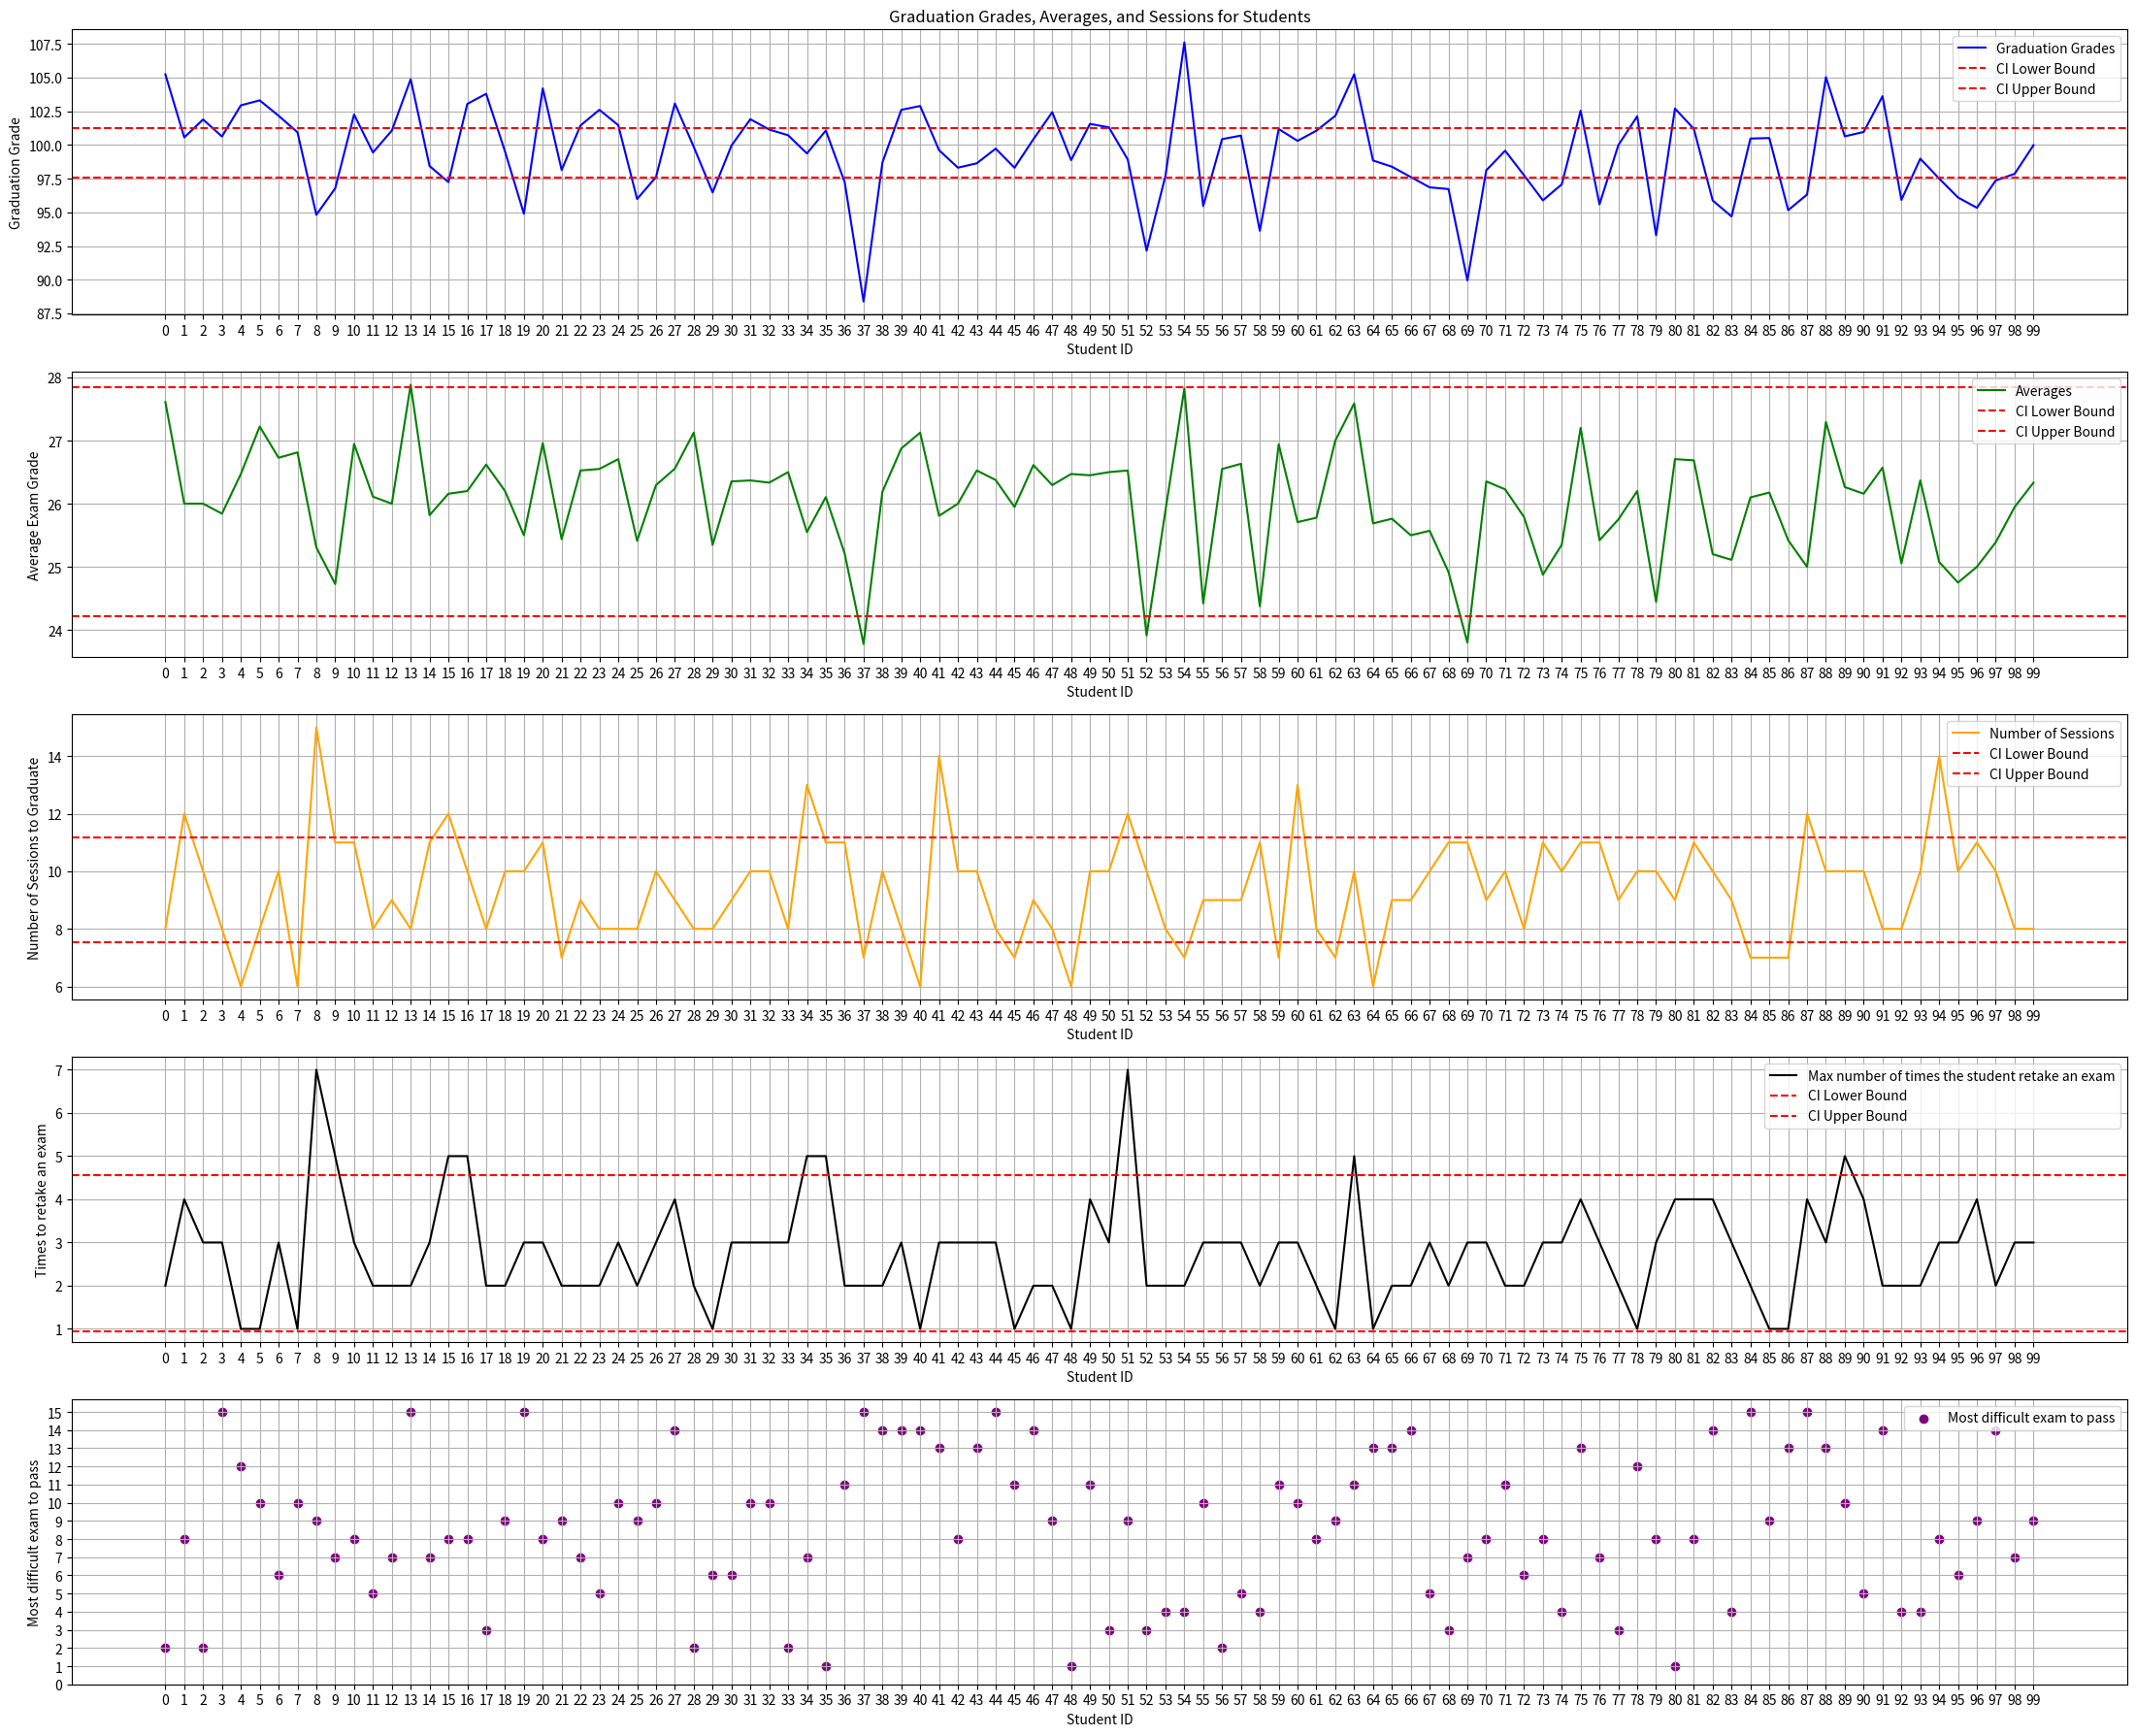

This chart was generated by the following Python code:
import random
import statistics
from collections import Counter
import numpy as np
################################## input parameters ##################################
grade_probabilities = {
                 18: 87/1849,
                 19: 62/1849,
                 20: 74/1849,
                 21: 55/1849,
                 22: 99/1849,
                 23: 94/1849,
                 24: 117/1849,
                 25: 117/1849,
                 26: 136/1849,
                 27: 160/1849,
                 28: 215/1849,
                 29: 160/1849,
                 30: 473/1849
}
TOT_COURSES = 15
NUM_SESSIONS_PER_YEAR = 6 # we assume one session every 2 months
probability_of_passing = 0.7 # it is same for all exams
# probability_of_accepting = 0.8 # it is also same for all the passed exams
# it is better to set the probability of accepting an exam based on the received grade (see later)
NUM_EXAMS_PER_SESSION = 4
TOT_STUDENTS = 100
# these are all modifiable parameters

# add random seed for reproducibility purposes
seed = 1
random.seed(seed)

# class Student: it contains the id, the number of left exams before graduating, all the grades achieved
# the count of the number of sessions taken to graduate, the years before graduating (one year is considered
# equal to 6 sessions), the final graduation grade and the list of exams that the student didn't pass
class Student():
    def __init__(self, id):
        self.id = id
        self.num_left_exams = TOT_COURSES
        # the number of left exams to pass is set to the total number of courses because when the student starts
        # his career he must have already to pass all the courses' exams
        self.grades = []
        self.sessions_to_graduate = 0
        self.years_to_graduate = 0
        self.final_grade = 0
        self.failed_exams = []

# initialization of the student id -> it will be updated at the end of the loop
id = 0
################ empty lists for further analyses #############################
students = []
graduation_grades = []
averages = []
sessions = []
failures = []
max_retaken_times = []
most_difficult_courses = []
average_times_retake = []
times_for_the_last = []

######################## beginning of the simulation ##########################
for student in range(TOT_STUDENTS):
    courses = [i for i in range(1, TOT_COURSES + 1)]
    print(f'\ncourses to attend: {[i for i in courses]}')
    student = Student(id)
    print(f'student {id}')
    print(f'left exams: {student.num_left_exams}')
    times_to_pass_last = 0 # how many times the student take before passing the last exam before the graduation

    while student.num_left_exams != 0: # the loop goes on until all the exams are passed
        for session in range(NUM_SESSIONS_PER_YEAR):
            if courses:
                print(f'\tsession {session}')
                # if the remaining exams are more than the maximum number of exams that a student can take in 1 session
                # then the exams that a student takes in this session is chosen randomly among all the remaining courses
                if student.num_left_exams > NUM_EXAMS_PER_SESSION:
                    exams_for_this_session = random.sample(courses, NUM_EXAMS_PER_SESSION)
                # else if the number of remaining exams is less than the exams that a student can take in a session
                # then the exams that the student takes in this session is equal to the left exams to pass
                else:
                    exams_for_this_session = courses
                print(f'\t\texams for session {session}: {exams_for_this_session}')
                for exam in exams_for_this_session:
                    result = random.choices(['passed', 'failed'], [probability_of_passing, 1 - probability_of_passing])[
                        0]
                    # for each taken exam, the chances to pass or fail the exam is given by the Bernoulli distribution
                    # with probability of passing fixed for each exam and tunable at the beginning of the simulation
                    if result == 'passed':
                        grade = random.choices(list(grade_probabilities.keys()), list(grade_probabilities.values()))[0]
                        student.grades.append(grade)

                        if grade > 28:
                          probability_of_accepting = 1
                        elif grade <= 28 and grade > 25:
                          probability_of_accepting = 0.8
                        elif grade <= 25 and grade > 22:
                          probability_of_accepting = 0.6

                        else:
                          probability_of_accepting = 0.5
                        # the probability of accepting an exam is depending linearly on the acquired grade

                        accept = random.choices(['accepted', 'rejected'],
                                                [probability_of_accepting, 1 - probability_of_accepting])[0]
                        # if the exam is passed, the grade is assigned based on the probability distribution shown at
                        # the beginning of the simulation
                        # also, the probability of accepting the grade follows a Bernoulli distribution with probability
                        # chosen at the beginning
                        if accept == 'accepted':
                            student.num_left_exams -= 1
                            courses.remove(exam)
                            print(
                                f'\t\t\texam {exam} is {result} with grade {grade} and it is {accept} '
                                f'so now the number of left exams is {student.num_left_exams}')
                        # if the exam grade is accepted, the number of remaining exams for a student decreases by 1
                        else:  # reject
                            print(f'\t\t\texam {exam} is {result} but it is {accept}')
                            pass
                    else:  # failed
                        print(
                            f'\t\t\tthe exam {exam} is {result}, so the number of left exams is {student.num_left_exams}')
                        student.failed_exams.append(exam)
                        pass
                if student.num_left_exams <= 1:
                    times_to_pass_last += 1
                # if the number of missing exams to graduate is equal to 1, then count the number of times
                # that the student takes to pass the last exam
                print(f'the remaining courses are: {courses}')

            else: # if no courses left, stop the simulation
                break
            student.sessions_to_graduate += 1
        student.years_to_graduate += 1 # when the number of sessions becomes equal to 6, a year is finished

####################################### OUTPUT METRICS ################################################################
    print(f'the student {id + 1} took the following grades: {student.grades}')

    avg_exams = sum(student.grades) / len(student.grades)
    print(f'average grade considering {TOT_COURSES} exams: {avg_exams}')
    print(f'number of sessions to graduate: {student.sessions_to_graduate}')
    print(f'number of years to graduate: {student.years_to_graduate}')
    print(f'number of failed exams: {len(student.failed_exams)}')
    print(
        f'most retaken exam before passing it:  Course {statistics.mode(student.failed_exams)} -> Course {statistics.mode(student.failed_exams)} was failed {max(Counter(student.failed_exams).values())} times')
    print(
        f'average of the times the student retook an exam: {statistics.mean(Counter(student.failed_exams).values())} times')
    print(f'number of times to pass the last exam before graduating is: {times_to_pass_last}')

    graduation_grade = (avg_exams / 30) * 110 + random.uniform(0, 4) + random.uniform(0, 2) + random.uniform(0, 2)
    # note: the assignment of the bonus points is uniformly distributed
    # assumption: there is no addition time taken to write the thesis, even if the bones points for it are considered
    if graduation_grade > 112.5:
        print(f'the graduation grade of student {student.id} is 110 cum laude')
        graduation_grades.append('110 cum laude')
    else:
        print(f'the graduation grade of student {student.id} is {graduation_grade}')
        graduation_grades.append(graduation_grade)

############################################ lists are fulfilled for further analyses #################################
    students.append(student.id)
    # graduation_grades.append(graduation_grade)
    averages.append(avg_exams)
    sessions.append(student.sessions_to_graduate)
    failures.append(len(student.failed_exams))
    max_retaken_times.append(max(Counter(student.failed_exams).values()))
    most_difficult_courses.append(statistics.mode(student.failed_exams))
    average_times_retake.append(statistics.mean(Counter(student.failed_exams).values()))
    times_for_the_last.append(times_to_pass_last)

    # the identification number of each student is updated at the end of the loop
    id += 1

######################################## ANALYSES PART #################################################################
########################### confidence level, it can be tuned #########################################################
confidence = 0.90

import matplotlib.pyplot as plt
import scipy.stats as stats

plt.figure(figsize=(22, 18))

##################################### graduation grades plot + confidence interval #####################################
grades_mean = np.mean(graduation_grades)
grades_sample_variance = np.var(graduation_grades, ddof=1)
alpha = 1 - confidence
t_value = stats.t.ppf(1 - alpha / 2, TOT_STUDENTS - 1)
margin = t_value * (grades_sample_variance / (TOT_STUDENTS ** 0.5))

g_confidence_interval_lower = grades_mean - margin
g_confidence_interval_upper = grades_mean + margin

relative_error = t_value/grades_mean
g_accuracy = 1 - relative_error

print(f"Confidence Interval for graduation grades: [{g_confidence_interval_lower}, {g_confidence_interval_upper}]")
print(f'The accuracy for graduation grades is {g_accuracy}')
print(f'The maximum graduation grade is {max(graduation_grades)} while the minimum graduation grade is {min(graduation_grades)}')

plt.subplot(5, 1, 1)
plt.plot(students, graduation_grades, color='blue', label='Graduation Grades')
plt.title('Graduation Grades, Averages, and Sessions for Students')
plt.xlabel('Student ID')
plt.ylabel('Graduation Grade')
plt.axhline(y=g_confidence_interval_lower, color='red', linestyle='--', label='CI Lower Bound')
plt.axhline(y=g_confidence_interval_upper, color='red', linestyle='--', label='CI Upper Bound')
plt.legend(loc = 'upper right')
plt.xticks(students) # Set x-axis ticks to show every student ids
plt.grid(True)

########################################### average grades plot + confidence interval ##################################
avg_mean = np.mean(averages)
avg_sample_variance = np.var(averages, ddof=1)

avg_confidence_interval_lower = avg_mean - margin
avg_confidence_interval_upper = avg_mean + margin

relative_error = t_value/avg_mean
avg_accuracy = 1 - relative_error

print(f"\nConfidence Interval for average grades: [{avg_confidence_interval_lower}, {avg_confidence_interval_upper}]")
print(f'The accuracy for average grades is {avg_accuracy}')
print(f'The maximum average grade is {max(averages)} while the minimum average grade is {min(averages)}')

plt.subplot(5, 1, 2)
plt.plot(students, averages, color='green', label='Averages')
plt.xlabel('Student ID')
plt.ylabel('Average Exam Grade')
plt.axhline(y=avg_confidence_interval_lower, color='red', linestyle='--', label='CI Lower Bound')
plt.axhline(y=avg_confidence_interval_upper, color='red', linestyle='--', label='CI Upper Bound')
plt.legend(loc = 'upper right')
plt.xticks(students)
plt.grid(True)

################################### number of sessions plot + confidence interval ######################################
s_mean = np.mean(sessions)
s_sample_variance = np.var(sessions, ddof=1)

s_confidence_interval_lower = s_mean - margin
s_confidence_interval_upper = s_mean + margin

relative_error = t_value/s_mean
s_accuracy = 1 - relative_error

print(f"\nConfidence Interval for the number of sessions: [{s_confidence_interval_lower}, {s_confidence_interval_upper}]")
print(f'The accuracy for the number of sessions is {s_accuracy}')
print(f'The maximum number of sessions taken to graduate is {max(sessions)} while the minimum number of sessions to graduate is {min(sessions)}')

plt.subplot(5, 1, 3)
plt.plot(students, sessions, color='orange', label='Number of Sessions')
plt.xlabel('Student ID')
plt.ylabel('Number of Sessions to Graduate')
plt.axhline(y=s_confidence_interval_lower, color='red', linestyle='--', label='CI Lower Bound')
plt.axhline(y=s_confidence_interval_upper, color='red', linestyle='--', label='CI Upper Bound')
plt.legend(loc = 'upper right')
plt.xticks(students)
plt.grid(True)

##################### max number of attempts for an exam plot + confidence interval ####################################
# it counts how many times the student fails an exam and must retake it -> the maximum number of times that a student
# must retake an exam is stored and plotted here
att_mean = np.mean(max_retaken_times)
att_sample_variance = np.var(max_retaken_times, ddof=1)

att_confidence_interval_lower = att_mean - margin
att_confidence_interval_upper = att_mean + margin

relative_error = t_value/att_mean
att_accuracy = 1 - relative_error

print(f"\nConfidence Interval for max attempts of retaking an exam is: [{att_confidence_interval_lower}, {s_confidence_interval_upper}]")
print(f'The accuracy for max attempts of retaking an exam is {att_accuracy}\n')
print(f'The maximum number of attempts of retaking an exam is {max(max_retaken_times)} while the minimum number of attempts of retaking an exam is {min(max_retaken_times)}\n')

plt.subplot(5, 1, 4)
plt.plot(students, max_retaken_times, color='black', label='Max number of times the student retake an exam')
plt.xlabel('Student ID')
plt.ylabel('Times to retake an exam')
plt.axhline(y=att_confidence_interval_lower, color='red', linestyle='--', label='CI Lower Bound')
plt.axhline(y=att_confidence_interval_upper, color='red', linestyle='--', label='CI Upper Bound')
plt.legend(loc = 'upper right')
plt.xticks(students)
plt.grid(True)

############################################## print the most difficult courses ########################################
# for each student it is computed the number of times that he retake the exams -> the exam associated with the maximum
# number of times that the student fails the exam is named as the most difficult exam to pass for him
plt. subplot(5, 1, 5)
plt.scatter(students, most_difficult_courses, color='purple', label='Most difficult exam to pass')
plt.ylabel('Most difficult exam to pass')
plt.xlabel('Student ID')
plt.legend(loc = 'upper right')
plt.xticks(students)
plt.yticks(range(0, 16))
plt.grid(True)


plt.tight_layout()
plt.show()

print('\n')
######################################## count what are the most difficult courses to pass #############################
# to compute this metric, the idea is to count how many students retake a specific exam
occurrences = Counter(most_difficult_courses)
ordered_occurrences = sorted(occurrences.items(), key=lambda x: x[1], reverse=True)
for course in ordered_occurrences:
  print(f'The course {course[0]} is the most difficult for {course[1]} students')

########################## number of times retaking the last exam before passing it ####################################
# it computes the number of times that a student takes doing the last exam (i.e., student.num_left_courses == 1) before
# finishing all the exams to attend and graduating
print(f'\nThe number of times retaking the last exam before graduating is {max(times_for_the_last)} '
      f'while the minimum is {min(times_for_the_last)}\n')


############################################ FURTHER INTERESTING ANALYSES ##############################################
import pandas as pd

# create a dataframe to better understand
students_serie = pd.Series(students, name='Student id')
sessions_serie = pd.Series(sessions, name='Sessions to graduate')
graduation_grades_serie = pd.Series(graduation_grades, name='Graduation grade')
average_times_retake_serie = pd.Series(average_times_retake, name='Average times retaking an exam')
times_for_the_last_serie = pd.Series(times_for_the_last, name='Times to pass the last exam')

df = pd.DataFrame({'Student id':students_serie, 'Sessions to graduate':sessions_serie, 'Graduation grade':graduation_grades_serie, 'Average times retaking an exam': average_times_retake, 'Times to pass the last exam': times_for_the_last_serie})
df.set_index('Student id', inplace=True)
print(df.describe())
# this method allows to display some statistics about the data, like the mean, the standard deviation, the minimum, the
# maximum and the quantile (25%, 50%, 75%) for each considered attribute of teh dataframe

# additional analyses can be done comparing and filtering the students in the dataframe
# for example, it can be computed the most talented students by filtering the student ids who
# - took the minimum number of sessions to graduate
# - got the graduation grade greater than 100
# - got the average times to retake an exam equal to the absolute minimum computed
# - took the minimum number of times for passing the last exam
best_students = df[(df['Sessions to graduate'] == min(sessions))
                  & (df['Graduation grade'] > 100)
                  & (df['Average times retaking an exam'] == min(average_times_retake))
                  & (df['Times to pass the last exam'] == min(times_for_the_last))]
print(best_students)

